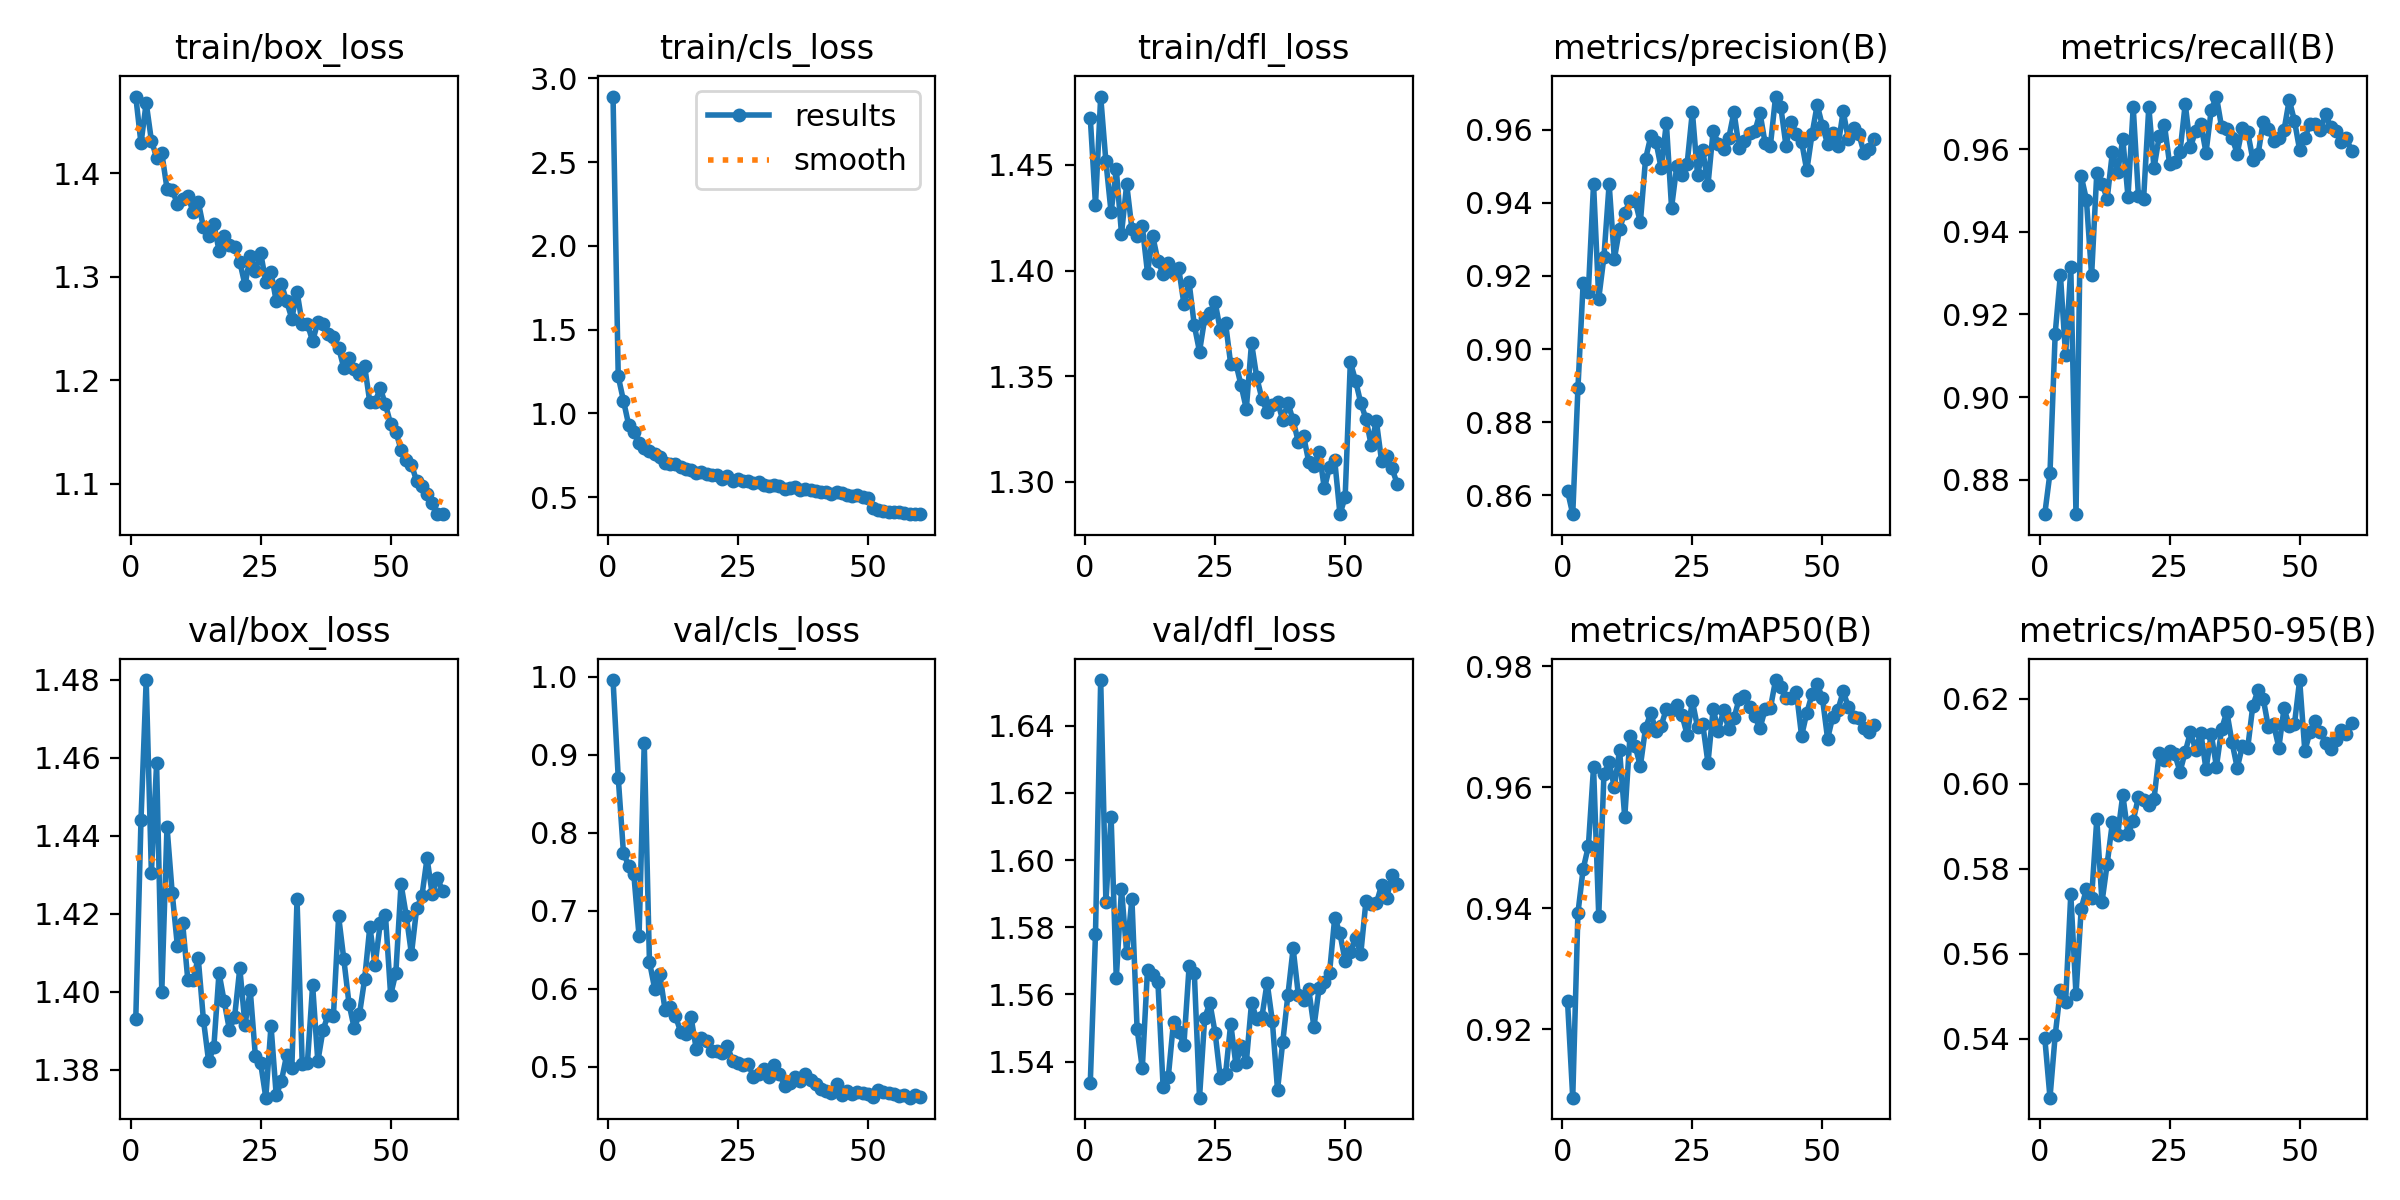

The file beside this chart, header and first rows:
epoch, time, train/box_loss, train/cls_loss, train/dfl_loss, metrics/precision(B), metrics/recall(B), metrics/mAP50(B), metrics/mAP50-95(B), val/box_loss, val/cls_loss, val/dfl_loss, lr/pg0, lr/pg1, lr/pg2
1, 59.83, 1.474, 2.891, 1.472, 0.8612, 0.8717, 0.9246, 0.5402, 1.393, 0.9955, 1.534, 0.0001506, 0.0001506, 0.0001506
2, 112.8, 1.429, 1.22, 1.431, 0.8549, 0.8816, 0.9087, 0.5262, 1.444, 0.8704, 1.578, 0.0002973, 0.0002973, 0.0002973
3, 165.6, 1.468, 1.076, 1.482, 0.8893, 0.9153, 0.9392, 0.5408, 1.48, 0.7741, 1.654, 0.000439, 0.000439, 0.000439
4, 217.4, 1.431, 0.932, 1.452, 0.9181, 0.9297, 0.9465, 0.5515, 1.43, 0.7573, 1.588, 0.0004325, 0.0004325, 0.0004325
5, 269.5, 1.415, 0.8896, 1.428, 0.9157, 0.9101, 0.9502, 0.5487, 1.459, 0.7464, 1.613, 0.000425, 0.000425, 0.000425
6, 321.8, 1.419, 0.8215, 1.448, 0.9451, 0.9314, 0.9633, 0.574, 1.4, 0.6672, 1.565, 0.0004175, 0.0004175, 0.0004175
7, 373.8, 1.385, 0.7932, 1.417, 0.9138, 0.8716, 0.9387, 0.5504, 1.442, 0.9151, 1.591, 0.00041, 0.00041, 0.00041
8, 425.8, 1.384, 0.773, 1.441, 0.9252, 0.9535, 0.9622, 0.5707, 1.425, 0.6345, 1.572, 0.0004024, 0.0004024, 0.0004024
9, 477.4, 1.37, 0.7567, 1.42, 0.9452, 0.9478, 0.9641, 0.5752, 1.412, 0.6001, 1.588, 0.0003949, 0.0003949, 0.0003949
10, 528.7, 1.375, 0.7379, 1.416, 0.9247, 0.9295, 0.96, 0.5732, 1.418, 0.6182, 1.55, 0.0003874, 0.0003874, 0.0003874
11, 580, 1.378, 0.7042, 1.421, 0.9329, 0.9543, 0.9661, 0.5917, 1.403, 0.573, 1.538, 0.0003799, 0.0003799, 0.0003799
12, 631.1, 1.363, 0.6965, 1.399, 0.9373, 0.9516, 0.955, 0.5722, 1.403, 0.576, 1.567, 0.0003724, 0.0003724, 0.0003724
13, 682.8, 1.373, 0.6984, 1.416, 0.9404, 0.948, 0.9684, 0.5812, 1.409, 0.5647, 1.566, 0.0003649, 0.0003649, 0.0003649
14, 734.1, 1.348, 0.679, 1.405, 0.9405, 0.9593, 0.9668, 0.5909, 1.393, 0.5448, 1.564, 0.0003574, 0.0003574, 0.0003574
15, 785.3, 1.34, 0.6656, 1.398, 0.9347, 0.9544, 0.9635, 0.5879, 1.382, 0.5413, 1.532, 0.0003499, 0.0003499, 0.0003499
16, 836.2, 1.351, 0.6631, 1.404, 0.952, 0.9625, 0.9698, 0.5974, 1.386, 0.5634, 1.535, 0.0003424, 0.0003424, 0.0003424
17, 887.1, 1.325, 0.6449, 1.399, 0.9582, 0.9485, 0.9722, 0.5882, 1.405, 0.5224, 1.552, 0.0003349, 0.0003349, 0.0003349
18, 938.6, 1.339, 0.6512, 1.401, 0.9567, 0.9702, 0.9693, 0.5913, 1.397, 0.5373, 1.549, 0.0003274, 0.0003274, 0.0003274
19, 990, 1.331, 0.6365, 1.384, 0.9495, 0.9487, 0.9701, 0.5969, 1.39, 0.5332, 1.545, 0.0003199, 0.0003199, 0.0003199
20, 1041, 1.328, 0.6312, 1.394, 0.9618, 0.948, 0.9729, 0.5962, 1.393, 0.5203, 1.568, 0.0003124, 0.0003124, 0.0003124
21, 1093, 1.314, 0.6294, 1.374, 0.9387, 0.9703, 0.9727, 0.595, 1.406, 0.5203, 1.566, 0.0003049, 0.0003049, 0.0003049
22, 1144, 1.292, 0.6086, 1.362, 0.95, 0.9554, 0.9736, 0.5964, 1.391, 0.5171, 1.529, 0.0002973, 0.0002973, 0.0002973
23, 1195, 1.32, 0.6281, 1.377, 0.9476, 0.9631, 0.9719, 0.6072, 1.4, 0.5265, 1.553, 0.0002898, 0.0002898, 0.0002898
24, 1246, 1.306, 0.5977, 1.38, 0.9508, 0.9659, 0.9686, 0.6057, 1.383, 0.5069, 1.557, 0.0002823, 0.0002823, 0.0002823
25, 1297, 1.323, 0.6093, 1.385, 0.9649, 0.9564, 0.9742, 0.6078, 1.382, 0.5043, 1.549, 0.0002748, 0.0002748, 0.0002748
26, 1348, 1.295, 0.5959, 1.372, 0.9476, 0.9569, 0.9699, 0.6069, 1.373, 0.502, 1.535, 0.0002673, 0.0002673, 0.0002673
27, 1399, 1.304, 0.5988, 1.375, 0.9545, 0.9594, 0.9704, 0.6028, 1.391, 0.504, 1.536, 0.0002598, 0.0002598, 0.0002598
28, 1450, 1.276, 0.5843, 1.356, 0.9449, 0.971, 0.964, 0.6075, 1.373, 0.4862, 1.551, 0.0002523, 0.0002523, 0.0002523
29, 1502, 1.293, 0.5874, 1.356, 0.9597, 0.9605, 0.9729, 0.6121, 1.377, 0.4907, 1.539, 0.0002448, 0.0002448, 0.0002448
30, 1553, 1.276, 0.5711, 1.346, 0.9561, 0.9645, 0.9693, 0.608, 1.384, 0.4975, 1.545, 0.0002373, 0.0002373, 0.0002373
31, 1604, 1.26, 0.5661, 1.335, 0.9548, 0.966, 0.9727, 0.612, 1.38, 0.4873, 1.54, 0.0002298, 0.0002298, 0.0002298
32, 1655, 1.285, 0.5721, 1.366, 0.9577, 0.9592, 0.9695, 0.6034, 1.424, 0.5017, 1.557, 0.0002223, 0.0002223, 0.0002223
33, 1706, 1.254, 0.5654, 1.349, 0.9649, 0.9695, 0.9714, 0.6118, 1.381, 0.4909, 1.553, 0.0002148, 0.0002148, 0.0002148
34, 1758, 1.254, 0.5502, 1.339, 0.955, 0.9728, 0.9746, 0.6041, 1.382, 0.4756, 1.553, 0.0002073, 0.0002073, 0.0002073
35, 1809, 1.238, 0.5558, 1.333, 0.957, 0.9653, 0.975, 0.6129, 1.402, 0.4792, 1.563, 0.0001997, 0.0001997, 0.0001997
36, 1860, 1.256, 0.5576, 1.336, 0.9591, 0.9649, 0.9732, 0.6169, 1.382, 0.4869, 1.552, 0.0001922, 0.0001922, 0.0001922
37, 1911, 1.254, 0.5404, 1.338, 0.9595, 0.9628, 0.9717, 0.6098, 1.39, 0.4813, 1.532, 0.0001847, 0.0001847, 0.0001847
38, 1962, 1.244, 0.5511, 1.329, 0.9645, 0.959, 0.9698, 0.6038, 1.394, 0.4908, 1.546, 0.0001772, 0.0001772, 0.0001772
39, 2014, 1.242, 0.5432, 1.337, 0.9563, 0.9652, 0.9728, 0.6089, 1.394, 0.4829, 1.56, 0.0001697, 0.0001697, 0.0001697
40, 2065, 1.231, 0.5337, 1.329, 0.9556, 0.9643, 0.973, 0.6083, 1.419, 0.4772, 1.574, 0.0001622, 0.0001622, 0.0001622
41, 2116, 1.212, 0.5308, 1.319, 0.9691, 0.9575, 0.9777, 0.6184, 1.408, 0.4709, 1.56, 0.0001547, 0.0001547, 0.0001547
42, 2167, 1.221, 0.5291, 1.322, 0.9663, 0.9587, 0.9765, 0.622, 1.397, 0.4692, 1.558, 0.0001472, 0.0001472, 0.0001472
43, 2218, 1.21, 0.5164, 1.309, 0.9556, 0.9667, 0.9747, 0.62, 1.391, 0.4667, 1.561, 0.0001397, 0.0001397, 0.0001397
44, 2269, 1.206, 0.5288, 1.308, 0.9622, 0.965, 0.9747, 0.6133, 1.394, 0.4778, 1.55, 0.0001322, 0.0001322, 0.0001322
45, 2319, 1.214, 0.5251, 1.314, 0.9589, 0.962, 0.9757, 0.614, 1.403, 0.4636, 1.562, 0.0001247, 0.0001247, 0.0001247
46, 2370, 1.178, 0.5135, 1.297, 0.9567, 0.9627, 0.9684, 0.6085, 1.417, 0.4693, 1.564, 0.0001172, 0.0001172, 0.0001172
47, 2421, 1.179, 0.5073, 1.307, 0.9488, 0.9647, 0.9723, 0.6178, 1.407, 0.4651, 1.567, 0.0001097, 0.0001097, 0.0001097
48, 2472, 1.192, 0.5127, 1.31, 0.9587, 0.9719, 0.9753, 0.6136, 1.417, 0.4678, 1.583, 0.0001021, 0.0001021, 0.0001021
49, 2523, 1.176, 0.5033, 1.285, 0.9668, 0.9669, 0.977, 0.614, 1.42, 0.4656, 1.578, 9.464e-05, 9.464e-05, 9.464e-05
50, 2573, 1.158, 0.4968, 1.293, 0.9611, 0.9598, 0.9748, 0.6244, 1.399, 0.4651, 1.57, 8.71325e-05, 8.71325e-05, 8.71325e-05
51, 2626, 1.15, 0.4357, 1.357, 0.9561, 0.9628, 0.968, 0.6077, 1.405, 0.461, 1.573, 7.9625e-05, 7.9625e-05, 7.9625e-05
52, 2676, 1.133, 0.4222, 1.348, 0.959, 0.966, 0.9716, 0.6123, 1.428, 0.4703, 1.577, 7.21175e-05, 7.21175e-05, 7.21175e-05
53, 2726, 1.123, 0.4174, 1.337, 0.9555, 0.9662, 0.9728, 0.6148, 1.42, 0.468, 1.572, 6.461e-05, 6.461e-05, 6.461e-05
54, 2776, 1.118, 0.4119, 1.33, 0.9651, 0.9647, 0.9758, 0.6122, 1.41, 0.4656, 1.588, 5.71025e-05, 5.71025e-05, 5.71025e-05
55, 2826, 1.103, 0.4101, 1.317, 0.9573, 0.9684, 0.9732, 0.6095, 1.421, 0.4651, 1.587, 4.9595e-05, 4.9595e-05, 4.9595e-05
56, 2876, 1.098, 0.4087, 1.329, 0.9604, 0.9653, 0.9716, 0.6081, 1.424, 0.4625, 1.587, 4.20875e-05, 4.20875e-05, 4.20875e-05
57, 2927, 1.09, 0.4031, 1.31, 0.9589, 0.9644, 0.9714, 0.6104, 1.434, 0.4634, 1.592, 3.458e-05, 3.458e-05, 3.458e-05
58, 2976, 1.081, 0.4017, 1.312, 0.9536, 0.9617, 0.9697, 0.6126, 1.425, 0.4602, 1.589, 2.70725e-05, 2.70725e-05, 2.70725e-05
59, 3026, 1.071, 0.3982, 1.306, 0.9548, 0.9627, 0.9691, 0.6118, 1.429, 0.4639, 1.596, 1.9565e-05, 1.9565e-05, 1.9565e-05
60, 3076, 1.071, 0.3994, 1.299, 0.9574, 0.9595, 0.9702, 0.6144, 1.426, 0.4613, 1.593, 1.20575e-05, 1.20575e-05, 1.20575e-05
